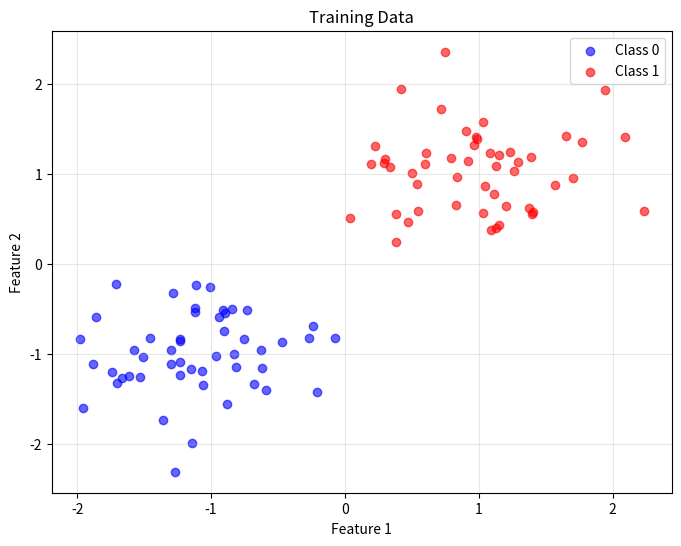
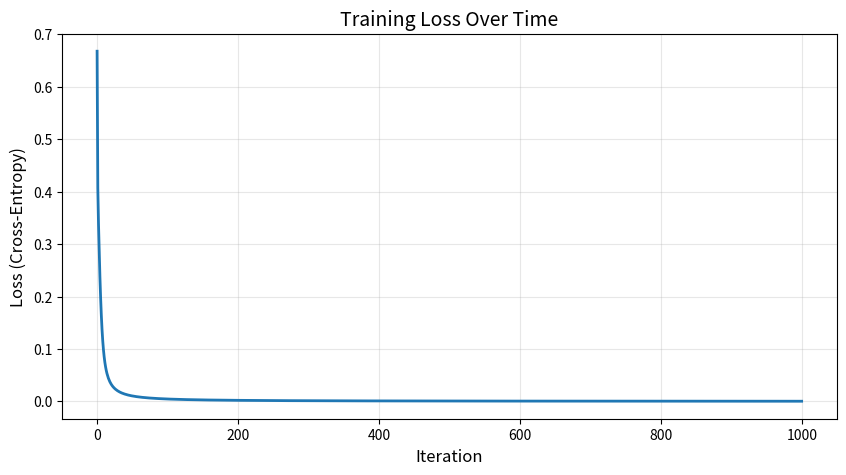
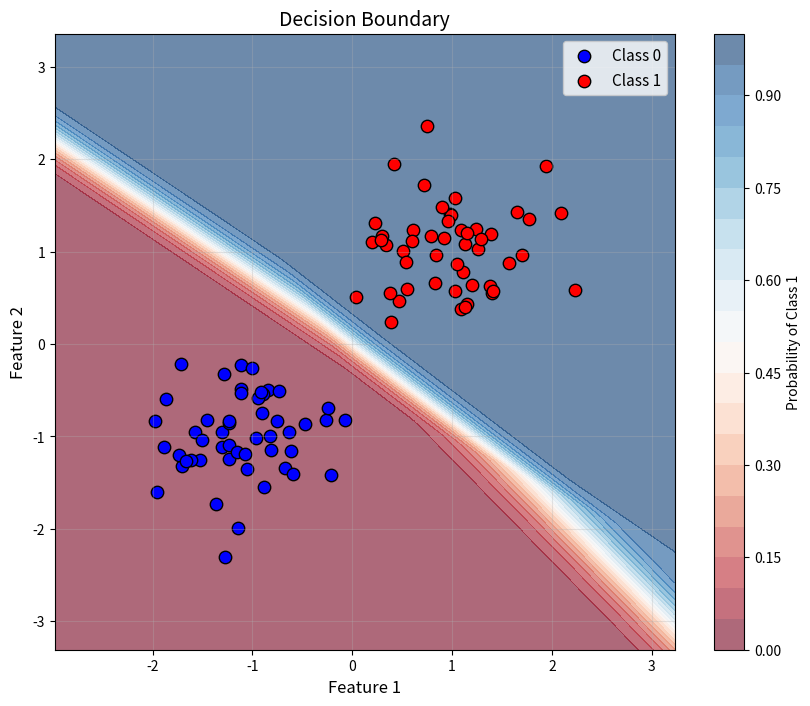

These charts were generated, in order, by the following Python code:
import numpy as np
import matplotlib.pyplot as plt

# 시드 설정 (재현성)
np.random.seed(42)

print("NumPy version:", np.__version__)

# 활성화 함수와 미분
def sigmoid(z):
    return 1 / (1 + np.exp(-np.clip(z, -500, 500)))  # 오버플로우 방지

def sigmoid_derivative(z):
    s = sigmoid(z)
    return s * (1 - s)

def relu(z):
    return np.maximum(0, z)

def relu_derivative(z):
    return np.where(z > 0, 1, 0)

# 손실 함수
def binary_cross_entropy(y_true, y_pred):
    """이진 교차 엔트로피 손실"""
    epsilon = 1e-10
    y_pred = np.clip(y_pred, epsilon, 1 - epsilon)
    return -(y_true * np.log(y_pred) + (1 - y_true) * np.log(1 - y_pred))

def binary_cross_entropy_derivative(y_true, y_pred):
    """이진 교차 엔트로피 손실의 미분 (sigmoid 활성화 함수와 결합시)"""
    return y_pred - y_true

def forward_propagation(X, W1, b1, W2, b2):
    """
    2층 신경망의 순방향 전파
    
    Parameters:
    -----------
    X : (n_features, n_samples) 입력 데이터
    W1 : (n_hidden, n_features) 1층 가중치
    b1 : (n_hidden, 1) 1층 편향
    W2 : (n_output, n_hidden) 2층 가중치
    b2 : (n_output, 1) 2층 편향
    
    Returns:
    --------
    cache : dict, 중간 계산 값들
    """
    # 1층 (은닉층, ReLU)
    Z1 = np.dot(W1, X) + b1
    A1 = relu(Z1)
    
    # 2층 (출력층, Sigmoid)
    Z2 = np.dot(W2, A1) + b2
    A2 = sigmoid(Z2)
    
    cache = {
        'X': X,
        'Z1': Z1,
        'A1': A1,
        'Z2': Z2,
        'A2': A2
    }
    
    return A2, cache

def backward_propagation(Y, cache, W1, W2):
    """
    2층 신경망의 역전파
    
    Parameters:
    -----------
    Y : (1, n_samples) 실제 레이블
    cache : dict, 순방향 전파의 중간 값들
    W1, W2 : 가중치 행렬
    
    Returns:
    --------
    grads : dict, 그래디언트들
    """
    m = Y.shape[1]  # 샘플 개수
    
    X = cache['X']
    A1 = cache['A1']
    A2 = cache['A2']
    Z1 = cache['Z1']
    
    # 출력층 그래디언트 (Sigmoid + Cross-Entropy)
    dZ2 = A2 - Y
    
    # 출력층 파라미터 그래디언트
    dW2 = (1/m) * np.dot(dZ2, A1.T)
    db2 = (1/m) * np.sum(dZ2, axis=1, keepdims=True)
    
    # 은닉층 그래디언트
    dZ1 = np.dot(W2.T, dZ2) * relu_derivative(Z1)
    
    # 은닉층 파라미터 그래디언트
    dW1 = (1/m) * np.dot(dZ1, X.T)
    db1 = (1/m) * np.sum(dZ1, axis=1, keepdims=True)
    
    grads = {
        'dW1': dW1,
        'db1': db1,
        'dW2': dW2,
        'db2': db2
    }
    
    return grads

# 문서의 예제와 동일한 설정
X = np.array([[1.0], [2.0]])
Y = np.array([[1.0]])

W1 = np.array([[0.5, 0.3],
               [0.2, 0.4]])
b1 = np.array([[0.1], [0.2]])

W2 = np.array([[0.6, 0.7]])
b2 = np.array([[0.15]])

# 순방향 전파
A2, cache = forward_propagation(X, W1, b1, W2, b2)

print("=" * 70)
print("순방향 전파 결과")
print("=" * 70)
print(f"Z1 = {cache['Z1'].flatten()}")
print(f"A1 = {cache['A1'].flatten()}")
print(f"Z2 = {cache['Z2'].flatten()}")
print(f"A2 (예측) = {A2.flatten()}")
print()

# 손실 계산
loss = binary_cross_entropy(Y, A2)
print(f"손실 = {loss.flatten()[0]:.4f}")
print("=" * 70)

# 역전파
grads = backward_propagation(Y, cache, W1, W2)

print("\n" + "=" * 70)
print("역전파 결과 (그래디언트)")
print("=" * 70)
print("출력층:")
print(f"  dW2 = {grads['dW2']}")
print(f"  db2 = {grads['db2'].flatten()}")
print()
print("은닉층:")
print(f"  dW1 = \n{grads['dW1']}")
print(f"  db1 = {grads['db1'].flatten()}")
print("=" * 70)

def update_parameters(W1, b1, W2, b2, grads, learning_rate):
    """
    경사하강법으로 파라미터 업데이트
    
    Parameters:
    -----------
    W1, b1, W2, b2 : 현재 파라미터
    grads : dict, 그래디언트
    learning_rate : float, 학습률
    
    Returns:
    --------
    W1, b1, W2, b2 : 업데이트된 파라미터
    """
    W1 = W1 - learning_rate * grads['dW1']
    b1 = b1 - learning_rate * grads['db1']
    W2 = W2 - learning_rate * grads['dW2']
    b2 = b2 - learning_rate * grads['db2']
    
    return W1, b1, W2, b2

# 파라미터 업데이트 예제
learning_rate = 0.1

print("=" * 70)
print("파라미터 업데이트 (학습률 = 0.1)")
print("=" * 70)
print("업데이트 전:")
print(f"  W2 = {W2}")
print(f"  b2 = {b2.flatten()}")

W1_new, b1_new, W2_new, b2_new = update_parameters(
    W1.copy(), b1.copy(), W2.copy(), b2.copy(), grads, learning_rate
)

print("\n업데이트 후:")
print(f"  W2 = {W2_new}")
print(f"  b2 = {b2_new.flatten()}")

print("\n수동 계산 (W2):")
print(f"  W2_new = {W2} - {learning_rate} × {grads['dW2']}")
print(f"         = {W2 - learning_rate * grads['dW2']}")
print("=" * 70)

# 데이터 생성
np.random.seed(42)

# 클래스 0: 원점 주변
X0 = np.random.randn(2, 50) * 0.5 - 1
Y0 = np.zeros((1, 50))

# 클래스 1: (2, 2) 주변
X1 = np.random.randn(2, 50) * 0.5 + 1
Y1 = np.ones((1, 50))

# 데이터 결합
X_train = np.hstack([X0, X1])
Y_train = np.hstack([Y0, Y1])

# 데이터 섞기
shuffle_idx = np.random.permutation(X_train.shape[1])
X_train = X_train[:, shuffle_idx]
Y_train = Y_train[:, shuffle_idx]

print(f"훈련 데이터 크기: {X_train.shape}")
print(f"레이블 크기: {Y_train.shape}")

# 데이터 시각화
plt.figure(figsize=(8, 6))
plt.scatter(X_train[0, Y_train[0]==0], X_train[1, Y_train[0]==0], 
            c='blue', label='Class 0', alpha=0.6)
plt.scatter(X_train[0, Y_train[0]==1], X_train[1, Y_train[0]==1], 
            c='red', label='Class 1', alpha=0.6)
plt.xlabel('Feature 1')
plt.ylabel('Feature 2')
plt.title('Training Data')
plt.legend()
plt.grid(True, alpha=0.3)
plt.show()

def train_neural_network(X, Y, n_hidden=4, learning_rate=0.1, num_iterations=1000):
    """
    신경망 학습
    
    Parameters:
    -----------
    X : (n_features, n_samples)
    Y : (1, n_samples)
    n_hidden : int, 은닉층 뉴런 개수
    learning_rate : float
    num_iterations : int
    
    Returns:
    --------
    parameters : dict
    losses : list
    """
    np.random.seed(42)
    n_features = X.shape[0]
    
    # 파라미터 초기화 (Xavier initialization)
    W1 = np.random.randn(n_hidden, n_features) * np.sqrt(2.0 / n_features)
    b1 = np.zeros((n_hidden, 1))
    W2 = np.random.randn(1, n_hidden) * np.sqrt(2.0 / n_hidden)
    b2 = np.zeros((1, 1))
    
    losses = []
    
    for i in range(num_iterations):
        # 순방향 전파
        A2, cache = forward_propagation(X, W1, b1, W2, b2)
        
        # 손실 계산
        loss = np.mean(binary_cross_entropy(Y, A2))
        losses.append(loss)
        
        # 역전파
        grads = backward_propagation(Y, cache, W1, W2)
        
        # 파라미터 업데이트
        W1, b1, W2, b2 = update_parameters(W1, b1, W2, b2, grads, learning_rate)
        
        # 진행 상황 출력
        if i % 100 == 0:
            # 정확도 계산
            predictions = (A2 > 0.5).astype(float)
            accuracy = np.mean(predictions == Y) * 100
            print(f"반복 {i:4d}: 손실 = {loss:.4f}, 정확도 = {accuracy:.2f}%")
    
    parameters = {
        'W1': W1, 'b1': b1,
        'W2': W2, 'b2': b2
    }
    
    return parameters, losses

# 학습 실행
print("=" * 70)
print("신경망 학습 시작")
print("=" * 70)
parameters, losses = train_neural_network(X_train, Y_train, 
                                         n_hidden=4, 
                                         learning_rate=0.5, 
                                         num_iterations=1000)
print("=" * 70)

# 학습 곡선 시각화
plt.figure(figsize=(10, 5))
plt.plot(losses, linewidth=2)
plt.xlabel('Iteration', fontsize=12)
plt.ylabel('Loss (Cross-Entropy)', fontsize=12)
plt.title('Training Loss Over Time', fontsize=14)
plt.grid(True, alpha=0.3)
plt.show()

print(f"\n초기 손실: {losses[0]:.4f}")
print(f"최종 손실: {losses[-1]:.4f}")
print(f"손실 감소: {(losses[0] - losses[-1]) / losses[0] * 100:.2f}%")

# 결정 경계 시각화
def plot_decision_boundary(X, Y, parameters):
    """결정 경계 시각화"""
    # 그리드 생성
    x_min, x_max = X[0, :].min() - 1, X[0, :].max() + 1
    y_min, y_max = X[1, :].min() - 1, X[1, :].max() + 1
    
    xx, yy = np.meshgrid(np.linspace(x_min, x_max, 200),
                         np.linspace(y_min, y_max, 200))
    
    # 그리드 포인트 예측
    X_grid = np.c_[xx.ravel(), yy.ravel()].T
    A2, _ = forward_propagation(X_grid, 
                                parameters['W1'], parameters['b1'],
                                parameters['W2'], parameters['b2'])
    Z = A2.reshape(xx.shape)
    
    # 플롯
    plt.figure(figsize=(10, 8))
    plt.contourf(xx, yy, Z, levels=20, cmap='RdBu', alpha=0.6)
    plt.colorbar(label='Probability of Class 1')
    
    # 데이터 포인트
    plt.scatter(X[0, Y[0]==0], X[1, Y[0]==0], 
               c='blue', edgecolors='k', s=80, label='Class 0')
    plt.scatter(X[0, Y[0]==1], X[1, Y[0]==1], 
               c='red', edgecolors='k', s=80, label='Class 1')
    
    plt.xlabel('Feature 1', fontsize=12)
    plt.ylabel('Feature 2', fontsize=12)
    plt.title('Decision Boundary', fontsize=14)
    plt.legend(fontsize=11)
    plt.grid(True, alpha=0.3)
    plt.show()

plot_decision_boundary(X_train, Y_train, parameters)

def gradient_check(X, Y, parameters, grads, epsilon=1e-7):
    """
    그래디언트 검증
    
    Parameters:
    -----------
    X, Y : 입력 데이터와 레이블
    parameters : dict, 파라미터
    grads : dict, 역전파로 계산된 그래디언트
    epsilon : float, 수치 미분을 위한 작은 값
    
    Returns:
    --------
    difference : float, 상대 오차
    """
    # 파라미터를 벡터로 변환
    params_values = []
    grads_values = []
    
    for key in ['W1', 'b1', 'W2', 'b2']:
        params_values.append(parameters[key].flatten())
        grads_values.append(grads['d' + key].flatten())
    
    theta = np.concatenate(params_values)
    grad_bp = np.concatenate(grads_values)
    
    # 수치적 그래디언트 계산
    num_grad = np.zeros_like(theta)
    
    for i in range(len(theta)):
        # theta + epsilon
        theta_plus = theta.copy()
        theta_plus[i] += epsilon
        
        # 파라미터 복원
        idx = 0
        params_plus = {}
        for key in ['W1', 'b1', 'W2', 'b2']:
            shape = parameters[key].shape
            size = np.prod(shape)
            params_plus[key] = theta_plus[idx:idx+size].reshape(shape)
            idx += size
        
        # 손실 계산
        A2_plus, _ = forward_propagation(X, params_plus['W1'], params_plus['b1'],
                                        params_plus['W2'], params_plus['b2'])
        loss_plus = np.mean(binary_cross_entropy(Y, A2_plus))
        
        # theta - epsilon
        theta_minus = theta.copy()
        theta_minus[i] -= epsilon
        
        idx = 0
        params_minus = {}
        for key in ['W1', 'b1', 'W2', 'b2']:
            shape = parameters[key].shape
            size = np.prod(shape)
            params_minus[key] = theta_minus[idx:idx+size].reshape(shape)
            idx += size
        
        A2_minus, _ = forward_propagation(X, params_minus['W1'], params_minus['b1'],
                                         params_minus['W2'], params_minus['b2'])
        loss_minus = np.mean(binary_cross_entropy(Y, A2_minus))
        
        # 수치적 그래디언트
        num_grad[i] = (loss_plus - loss_minus) / (2 * epsilon)
    
    # 상대 오차 계산
    numerator = np.linalg.norm(grad_bp - num_grad)
    denominator = np.linalg.norm(grad_bp) + np.linalg.norm(num_grad)
    difference = numerator / denominator
    
    return difference, grad_bp, num_grad

# 작은 데이터로 테스트
X_test = X_train[:, :5]
Y_test = Y_train[:, :5]

# 순방향 전파
A2, cache = forward_propagation(X_test, 
                                parameters['W1'], parameters['b1'],
                                parameters['W2'], parameters['b2'])

# 역전파
grads = backward_propagation(Y_test, cache, 
                            parameters['W1'], parameters['W2'])

print("=" * 70)
print("그래디언트 검증 (샘플 몇 개만 사용)")
print("=" * 70)
print("계산 중... (시간이 걸릴 수 있습니다)")

difference, grad_bp, num_grad = gradient_check(X_test, Y_test, parameters, grads)

print(f"\n상대 오차: {difference:.10f}")
print()
if difference < 1e-7:
    print("✓ 역전파 구현이 정확합니다!")
elif difference < 1e-5:
    print("⚠ 역전파가 대체로 정확하지만 확인이 필요할 수 있습니다.")
else:
    print("✗ 역전파 구현에 문제가 있을 수 있습니다.")

print("\n그래디언트 비교 (처음 5개 값):")
print(f"  역전파:     {grad_bp[:5]}")
print(f"  수치적:     {num_grad[:5]}")
print(f"  차이:       {grad_bp[:5] - num_grad[:5]}")
print("=" * 70)